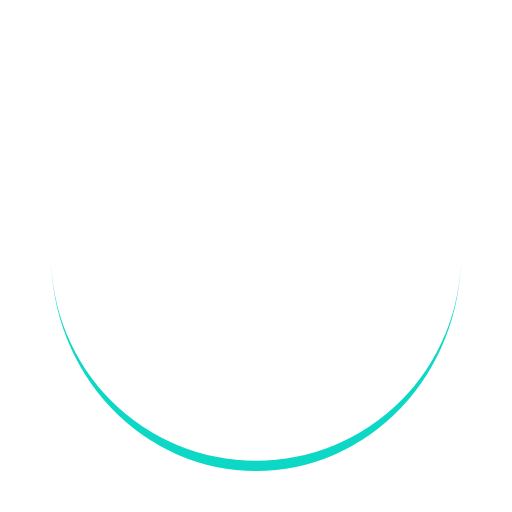
t = 0.00 s
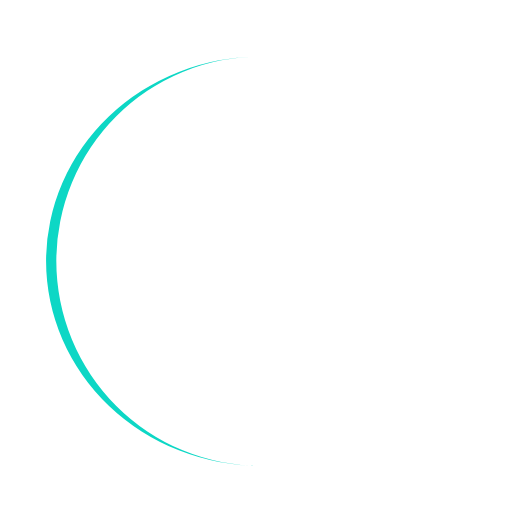
t = 0.25 s
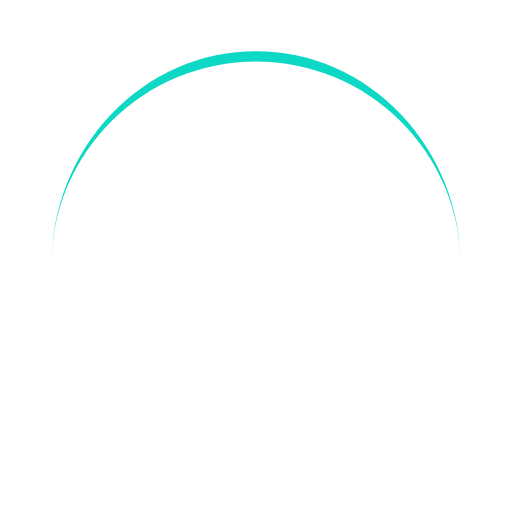
t = 0.50 s
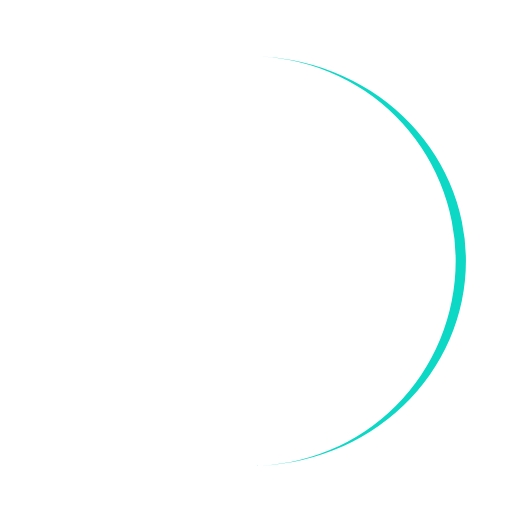
t = 0.75 s

The animated SVG that drew these frames (rendered in a browser with its animation timeline set to each time). Animation: 1 SMIL element (animateTransform=1); one cycle of 1.00 s, repeats indefinitely.

<svg width="100px"  height="100px"  xmlns="http://www.w3.org/2000/svg" viewBox="0 0 100 100" preserveAspectRatio="xMidYMid" class="lds-eclipse" style="background: none;"><path ng-attr-d="{{config.pathCmd}}" ng-attr-fill="{{config.color}}" stroke="none" d="M10 50A40 40 0 0 0 90 50A40 42 0 0 1 10 50" fill="#0dd7c5" transform="rotate(204 50 51)"><animateTransform attributeName="transform" type="rotate" calcMode="linear" values="0 50 51;360 50 51" keyTimes="0;1" dur="1s" begin="0s" repeatCount="indefinite"></animateTransform></path></svg>